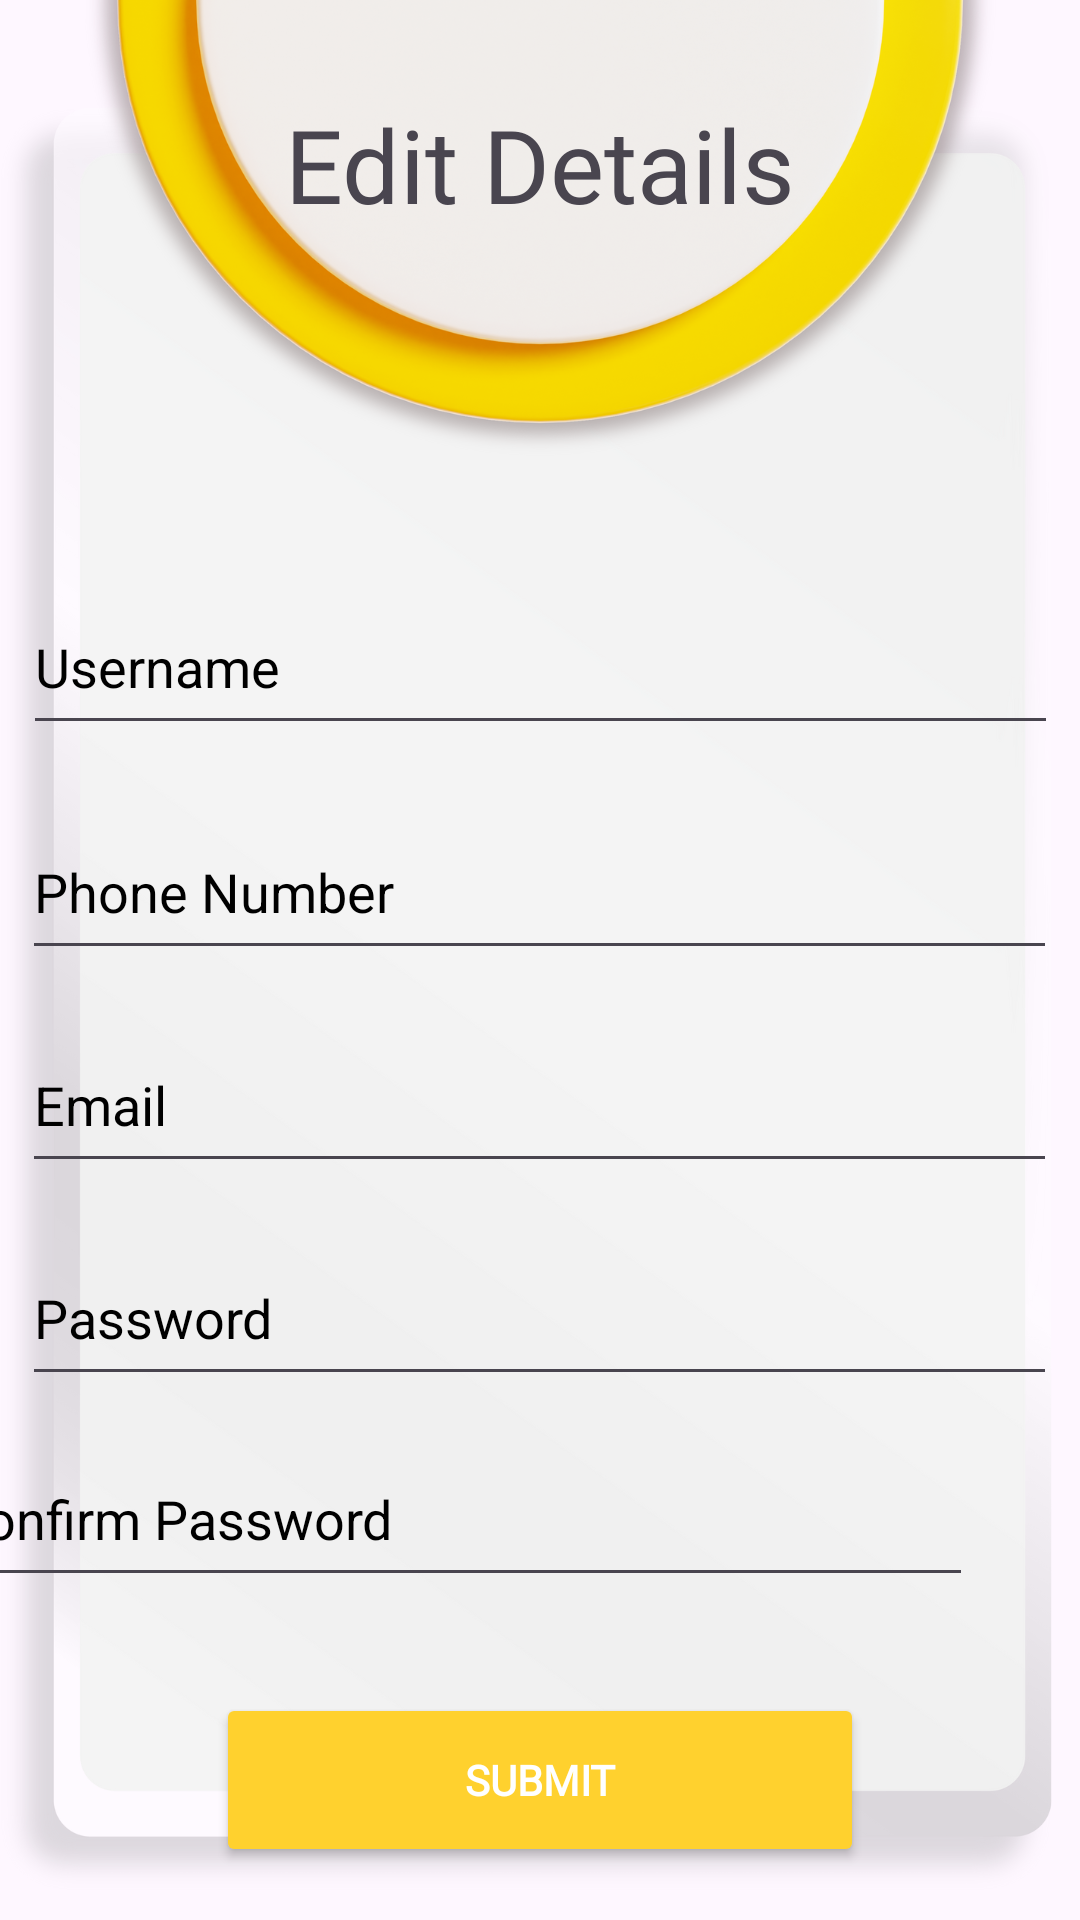

The Android layout XML behind this screen, and the referenced resources:
<!-- AndroidManifest.xml: application theme Theme.MADProjectG3 -->
<!-- res/layout/fragment_edit_user_info.xml -->
<?xml version="1.0" encoding="utf-8"?>
<androidx.constraintlayout.widget.ConstraintLayout xmlns:android="http://schemas.android.com/apk/res/android"
    xmlns:app="http://schemas.android.com/apk/res-auto"
    xmlns:tools="http://schemas.android.com/tools"
    android:layout_width="match_parent"
    android:layout_height="match_parent"
    android:background="@drawable/bg_page"
    tools:context=".edit_user_info">

    
    <ImageView
        android:id="@+id/bg_SignUp"
        android:layout_width="0dp"
        android:layout_height="wrap_content"
        android:scaleType="fitXY"
        app:layout_constraintEnd_toEndOf="parent"
        app:layout_constraintStart_toStartOf="parent"
        app:layout_constraintTop_toTopOf="parent"
        app:layout_constraintWidth_percent="1.0"
        app:srcCompat="@drawable/bggg" />

    
    <TextView
        android:id="@+id/edit_details"
        android:layout_width="wrap_content"
        android:layout_height="wrap_content"
        android:layout_marginTop="32dp"
        android:fontFamily="@font/cormorant_sc_semibold"
        android:text="Edit Details"
        android:textSize="34sp"
        app:layout_constraintEnd_toEndOf="parent"
        app:layout_constraintStart_toStartOf="parent"
        app:layout_constraintTop_toTopOf="parent" />

    

    

    

    

    

    

    <EditText
        android:id="@+id/edit_username_sg"
        android:layout_width="345dp"
        android:layout_height="55dp"
        android:layout_marginTop="116dp"
        android:hint="Username"
        android:inputType="text"
        android:textColorHint="@color/black"
        app:layout_constraintEnd_toEndOf="parent"
        app:layout_constraintStart_toStartOf="parent"
        app:layout_constraintTop_toBottomOf="@+id/edit_details"
        app:layout_constraintWidth_percent="0.9" />

    <EditText
        android:id="@+id/phonenum_sg"
        android:layout_width="345dp"
        android:layout_height="55dp"
        android:layout_marginTop="20dp"
        android:hint="Phone Number"
        android:inputType="phone"
        android:textColorHint="@color/black"
        app:layout_constraintEnd_toEndOf="parent"
        app:layout_constraintHorizontal_bias="0.484"
        app:layout_constraintStart_toStartOf="parent"
        app:layout_constraintTop_toBottomOf="@+id/edit_username_sg"
        app:layout_constraintWidth_percent="0.9" />

    <EditText
        android:id="@+id/edit_email_sg"
        android:layout_width="345dp"
        android:layout_height="55dp"
        android:layout_marginTop="16dp"
        android:hint="Email"
        android:inputType="textEmailAddress"
        android:textColorHint="@color/black"
        app:layout_constraintEnd_toEndOf="parent"
        app:layout_constraintHorizontal_bias="0.484"
        app:layout_constraintStart_toStartOf="@+id/bg_SignUp"
        app:layout_constraintTop_toBottomOf="@+id/phonenum_sg"
        app:layout_constraintWidth_percent="0.9" />

    <EditText
        android:id="@+id/edit_TextTextPassword"
        android:layout_width="345dp"
        android:layout_height="55dp"
        android:layout_marginTop="16dp"
        android:hint="Password"
        android:inputType="textPassword"
        android:textColorHint="@color/black"
        app:layout_constraintEnd_toEndOf="parent"
        app:layout_constraintHorizontal_bias="0.484"
        app:layout_constraintStart_toStartOf="parent"
        app:layout_constraintTop_toBottomOf="@+id/edit_email_sg"
        app:layout_constraintWidth_percent="0.9" />

    <EditText
        android:id="@+id/edit_TextTextPassword2"
        android:layout_width="345dp"
        android:layout_height="55dp"
        android:layout_marginTop="12dp"
        android:layout_marginEnd="36dp"
        android:hint="Confirm Password"
        android:inputType="textPassword"
        android:textColorHint="@color/black"
        app:layout_constraintEnd_toEndOf="parent"
        app:layout_constraintHorizontal_bias="1.0"
        app:layout_constraintStart_toStartOf="parent"
        app:layout_constraintTop_toBottomOf="@+id/edit_TextTextPassword"
        app:layout_constraintWidth_percent="0.9" />

    <Button
        android:id="@+id/edit_submitBtn"
        android:layout_width="0dp"
        android:layout_height="58dp"
        android:layout_marginTop="32dp"
        android:backgroundTint="#FFD12E"
        android:fontFamily="@font/raleway_semibold"
        android:text="SUBMIT"
        android:textColor="@color/white"
        android:textStyle="bold"
        app:layout_constraintEnd_toEndOf="parent"
        app:layout_constraintStart_toStartOf="parent"
        app:layout_constraintTop_toBottomOf="@+id/edit_TextTextPassword2"
        app:layout_constraintWidth_percent="0.6" />

</androidx.constraintlayout.widget.ConstraintLayout>
<!-- resources referenced by this layout -->
<resources>
  <color name="black">#FF000000</color>
  <color name="white">#FFFFFFFF</color>
  <!-- drawable bggg: png bitmap (drawable, 393097 bytes) -->
  <style name="Theme.MADProjectG3" parent="Base.Theme.MADProjectG3" />
  <style name="Base.Theme.MADProjectG3" parent="Theme.Material3.DayNight.NoActionBar">
          
          
      </style>
</resources>
